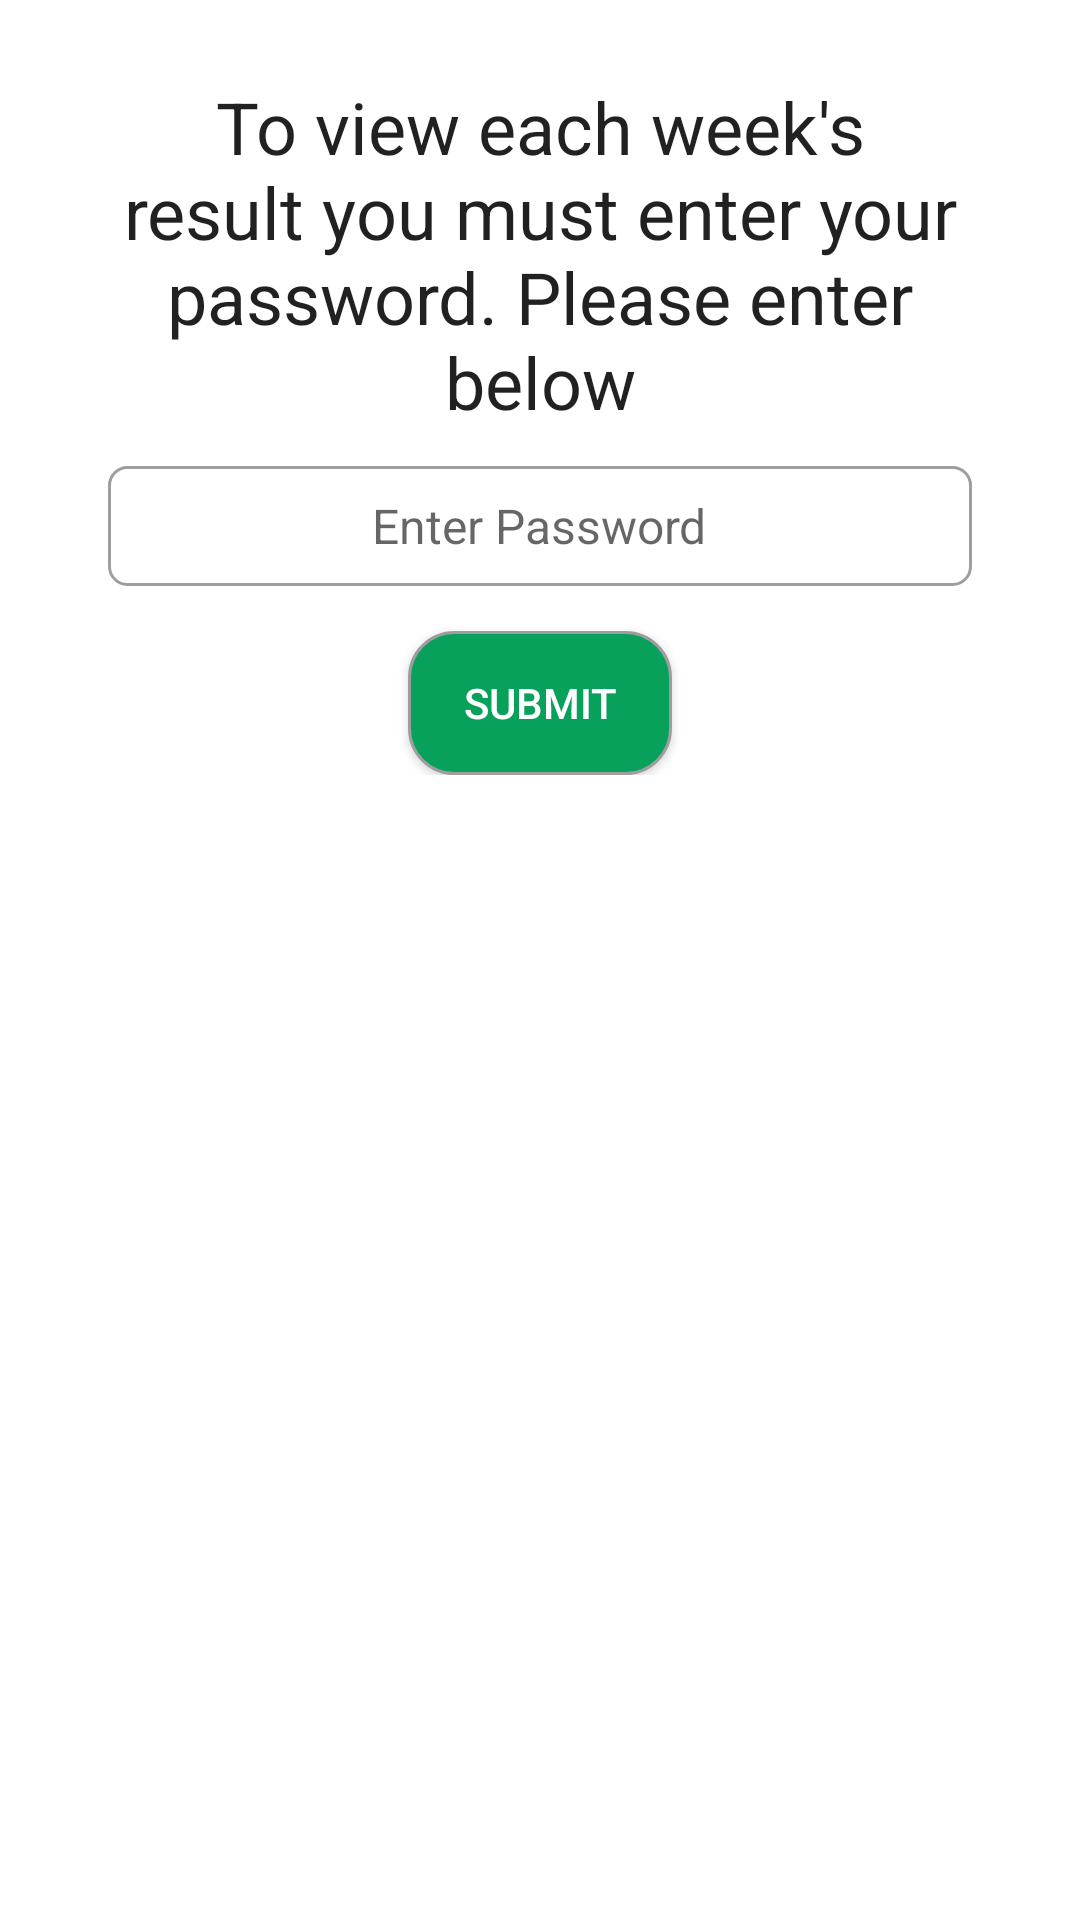

The Android layout XML behind this screen, and the referenced resources:
<!-- AndroidManifest.xml: application theme AppTheme -->
<!-- res/layout/fragment_dialog_with_data.xml -->
<?xml version="1.0" encoding="utf-8"?>

<LinearLayout xmlns:android="http://schemas.android.com/apk/res/android"
    android:layout_width="match_parent"
    android:layout_height="match_parent"
    android:background="@drawable/dialog_bg"
    android:layout_margin="100dp"
    android:orientation="vertical">
    <LinearLayout
        android:layout_width="match_parent"
        android:layout_height="wrap_content"
        android:orientation="vertical"
        android:padding="16dp">
        <TextView
            android:layout_width="match_parent"
            android:layout_height="wrap_content"
            android:text="@string/msg_enter_details"
            android:textAlignment="center"
            android:textAppearance="@style/TextAppearance.AppCompat.Headline" />
        <EditText
            android:id="@+id/etPassword"
            android:layout_width="match_parent"
            android:layout_height="40dp"
            android:layout_marginTop="@dimen/dimen_12"
            android:layout_marginLeft="@dimen/dim_10dp"
            android:layout_marginRight="@dimen/dim_10dp"
            android:gravity="center"
            android:hint="@string/msg_hint_name"
            android:paddingLeft="@dimen/_5sdp"
            android:background="@drawable/rounded_white_edittext"
            android:textSize="@dimen/font_size_16"
            />

        <Button
            android:id="@+id/btnSubmit"
            android:layout_width="wrap_content"
            android:layout_height="wrap_content"
            android:layout_gravity="center"
            android:layout_marginTop="15dp"
            android:background="@drawable/rounded_button_global"
            android:text="@string/label_submit"
            android:textColor="#FFF" />
    </LinearLayout>
</LinearLayout>
<!-- resources referenced by this layout -->
<resources>
  <dimen name="dim_10dp">10dp</dimen>
  <dimen name="dimen_12">12dp</dimen>
  <dimen name="font_size_16">16sp</dimen>
  <!-- drawable dialog_bg (drawable) -->
  <?xml version="1.0" encoding="utf-8"?>
  
  <shape xmlns:android="http://schemas.android.com/apk/res/android">
      <solid
          android:color="@color/colorWhite"/>
      <corners
          android:radius="30dp" />
      <padding
          android:left="10dp"
          android:top="10dp"
          android:right="10dp"
          android:bottom="10dp" />
  </shape>
  <!-- drawable rounded_button_global (drawable-mdpi) -->
  <?xml version="1.0" encoding="utf-8"?>
  
  <selector xmlns:android="http://schemas.android.com/apk/res/android">
      <item>
          <shape android:shape="rectangle">
              <solid android:color="@color/colorGreen"/>
              <stroke android:width="1dp" android:color="@color/colorGray" />
              <corners android:radius="15dp"  />
              
          </shape>
      </item>
  </selector>
  <!-- drawable rounded_white_edittext (drawable-anydpi) -->
  <?xml version="1.0" encoding="utf-8"?>
  
  <selector xmlns:android="http://schemas.android.com/apk/res/android">
      <item>
          <shape android:shape="rectangle">
              <solid android:color="@color/colorWhite"/>
              <stroke android:width="1dp" android:color="@color/colorGray" />
              <corners android:radius="6dp"  />
              
          </shape>
      </item>
  </selector>
  <string name="label_submit">Submit</string>
  <string name="msg_enter_details">To view each week\'s result you must enter your password. Please enter below</string>
  <string name="msg_hint_name">Enter Password</string>
  <style name="AppTheme" parent="Theme.MaterialComponents.DayNight.NoActionBar">
          
          <item name="colorPrimary">@color/colorBlue</item>
          <item name="colorPrimaryDark">@color/colorPrimaryDark</item>
          <item name="colorAccent">@color/colorAccent</item>
      </style>
  <color name="colorWhite">#ffffff</color>
  <color name="colorGreen">#07a15b</color>
  <color name="colorGray">#9E9E9E</color>
  <color name="colorBlue">#3c63cc</color> // button
  <color name="colorPrimaryDark">#3700B3</color>
  <color name="colorAccent">#355ed0</color>
</resources>
